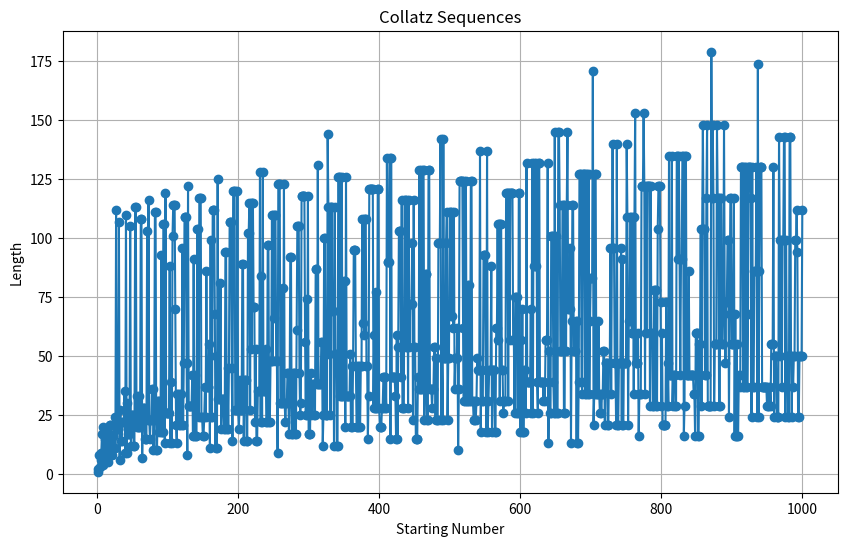

Reproduce this figure in Python.
import numpy as np
import csv
import matplotlib.pyplot as plt

def collatz_sequence(n):

    if n <= 0:
        raise ValueError("Input must be a positive integer.")
    sequence = [n]
    while n != 1:
        if n % 2 == 0:
            n = n // 2
        else:
            n = 3 * n + 1
        sequence.append(n)
    return sequence

def collatz_range(n):
    if n <= 0:
        raise ValueError("Input must be a positive integer.")
    sequences = {}
    for i in range(1, n + 1):
        sequences[i] = collatz_sequence(i)
    return sequences

def prime_factorization(n):
    if n < 1:
        raise ValueError("Input must be an integer greater than 0.")
    factors = [1]
    for i in range(2, int(np.sqrt(n)) + 1):
        while n % i == 0:
            factors.append(i)
            n //= i
    if n > 1:
        factors.append(n)
    return factors

def process_sequences(sequences):
    processed = {}
    max_value = 0
    for key, value in sequences.items():
        processed[key] = {
            "sequence": value,
            "length": len(value),
            "max_value": max(value),
            "prime_factors": prime_factorization(key)
        }
        if max(value) > max_value:
            max_value = max(value)
            max_key = key
    print(f"The maximum value encountered in all sequences is: {max_value} at number {max_key}")
    print(f"The expanded prime factorization of {max_key} is:")
    expand_sequence_factors(processed[max_key]["sequence"])
    return processed

def expand_sequence_factors(sequence):
    expanded_factors = []
    for number in sequence:
        factors = prime_factorization(number)
        expanded_factors.append(factors)
        print(f"Number: {number}, Prime Factors: {factors}")
    return expanded_factors

def plot_sequences(processed_sequences):
    plt.figure(figsize=(10, 6))
    starting_numbers = list(processed_sequences.keys())
    sequence_lengths = [processed_sequences[key]["length"] for key in starting_numbers]
    plt.plot(starting_numbers, sequence_lengths, marker="o")
    plt.title("Collatz Sequences")
    plt.xlabel("Starting Number")
    plt.ylabel("Length")
    plt.grid()
    plt.show()
    plt.savefig("collatz_sequences.png")

def log_csv(sequences, filename="collatz_sequences.csv"):
    with open(filename, mode='w', newline='') as file:
        writer = csv.writer(file)
        writer.writerow(["Number", "Collatz Sequence", "Prime Factorization"])
        for key, value in sequences.items():
            writer.writerow([key, value, prime_factorization(key)])

if __name__ == "__main__":
    n = 1000  # You can change this value to generate sequences for a different range
    try:
        sequences = collatz_range(n)
        log_csv(sequences)
        processed_sequences = process_sequences(sequences)
        if len(processed_sequences) < 10:
            for key, value in processed_sequences.items():
                print(f"Number: {key}, Sequence: {value['sequence']}, Length: {value['length']}, Max Value: {value['max_value']}, Prime Factors: {value['prime_factors']}")
        plot_sequences(processed_sequences)

    except ValueError as e:
        print(e)
